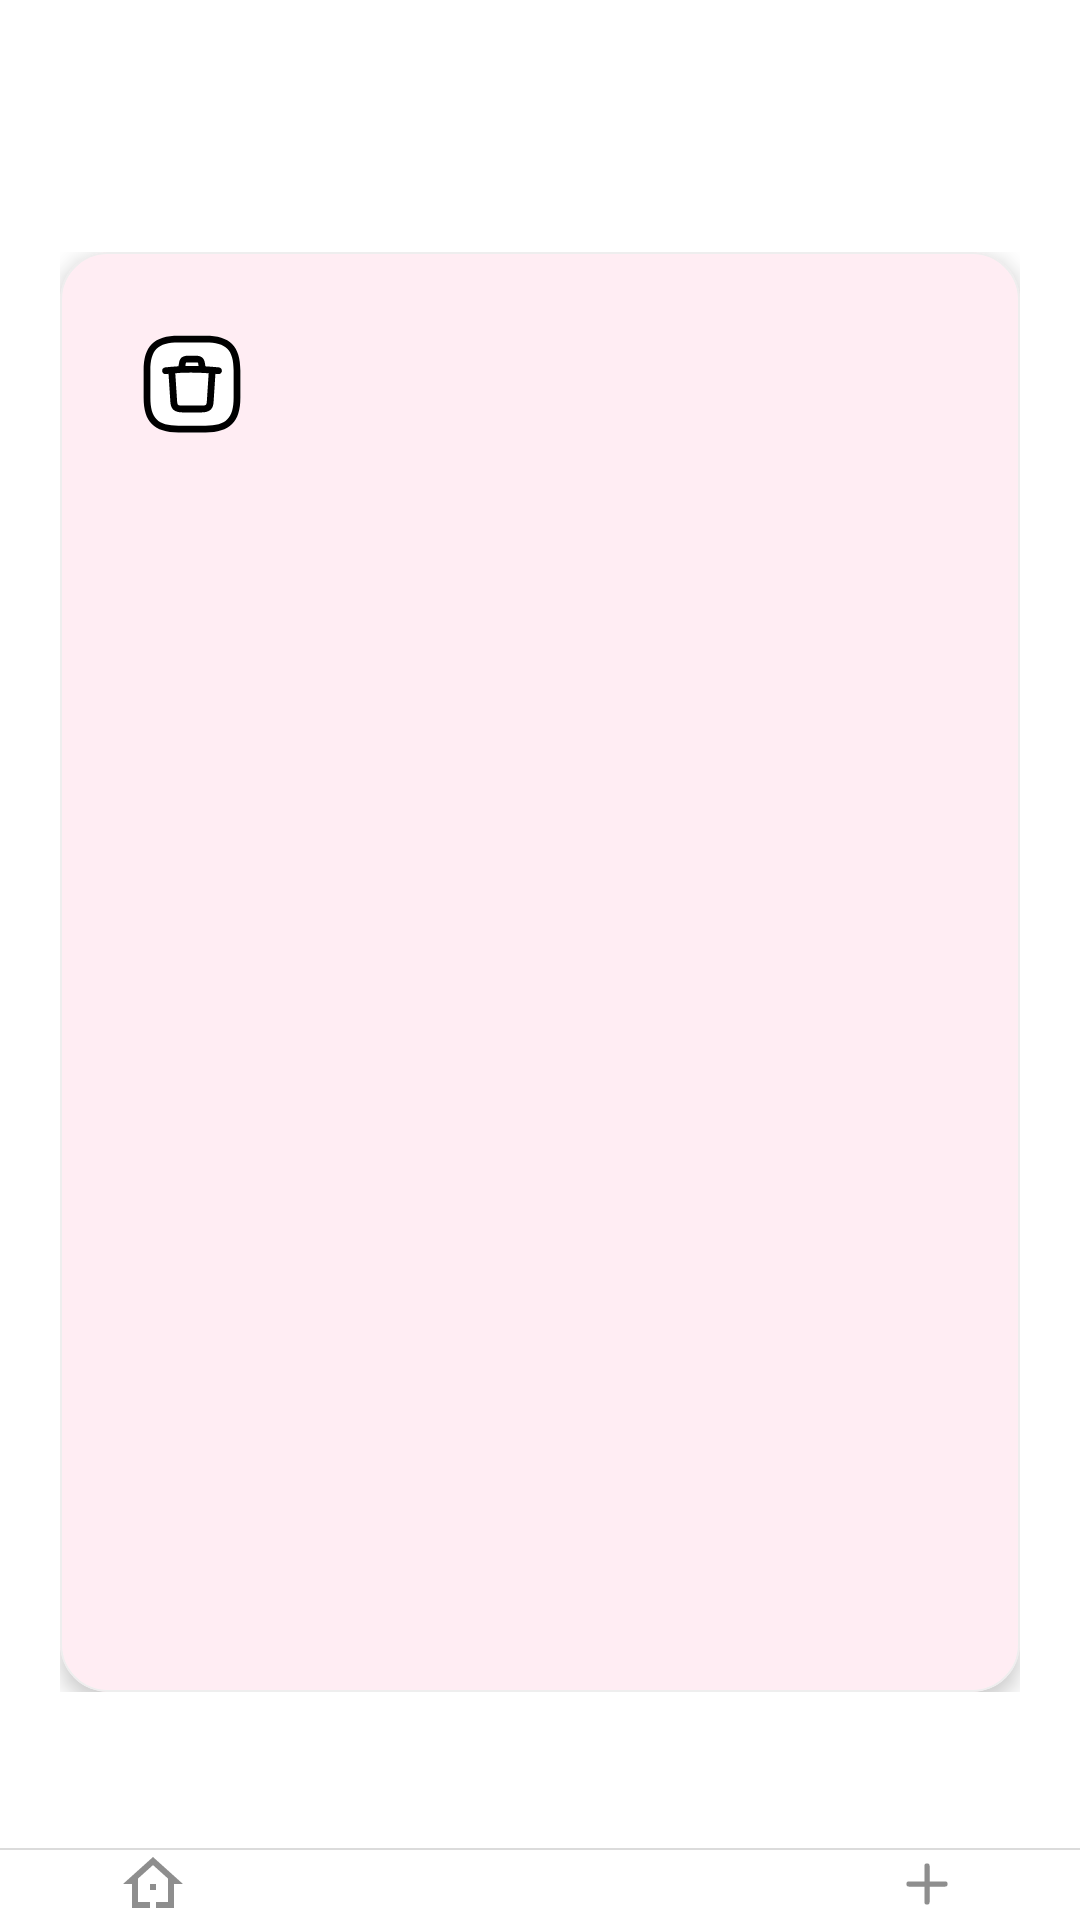

Android layout source for this screen:
<!-- AndroidManifest.xml: application theme Theme.MyApplication -->
<!-- res/layout/activity_outfit_detail.xml -->
<?xml version="1.0" encoding="utf-8"?>
<androidx.constraintlayout.widget.ConstraintLayout xmlns:android="http://schemas.android.com/apk/res/android"
    xmlns:app="http://schemas.android.com/apk/res-auto"
    xmlns:tools="http://schemas.android.com/tools"
    android:layout_width="match_parent"
    android:layout_height="match_parent"
    android:background="@color/background">

    <include
        android:id="@+id/bottom_nav_container"
        layout="@layout/layout_bottom_nav"
        android:layout_width="match_parent"
        android:layout_height="wrap_content"
        app:layout_constraintBottom_toBottomOf="parent" />

    <androidx.core.widget.NestedScrollView
        android:layout_width="match_parent"
        android:layout_height="0dp"
        android:layout_marginTop="64dp"
        app:layout_constraintTop_toTopOf="parent"
        app:layout_constraintBottom_toTopOf="@id/bottom_nav_container">

        <LinearLayout
            android:layout_width="match_parent"
            android:layout_height="wrap_content"
            android:orientation="vertical"
            android:padding="20dp">

            <androidx.constraintlayout.widget.ConstraintLayout
                android:layout_width="match_parent"
                android:layout_height="wrap_content">

                <com.google.android.material.card.MaterialCardView
                    android:id="@+id/detail_CV_image_container"
                    android:layout_width="match_parent"
                    android:layout_height="wrap_content"
                    app:cardBackgroundColor="@color/surface_card"
                    app:cardCornerRadius="@dimen/corner_card"
                    app:cardElevation="@dimen/elevation_card"
                    app:strokeColor="@color/divider_soft"
                    app:strokeWidth="0.5dp"
                    app:layout_constraintTop_toTopOf="parent">

                    <ImageView
                        android:id="@+id/detail_IV_image"
                        android:layout_width="match_parent"
                        android:layout_height="480dp"
                        android:scaleType="centerCrop"
                        tools:src="@drawable/placeholder_outfit" />
                </com.google.android.material.card.MaterialCardView>

                <ImageButton
                    android:id="@+id/detail_BTN_delete"
                    android:layout_width="64dp"
                    android:layout_height="64dp"
                    android:layout_margin="12dp"
                    android:padding="14dp"
                    android:scaleType="fitCenter"
                    android:background="@android:color/transparent"
                    android:src="@drawable/ic_delete"
                    android:contentDescription="Delete outfit"
                    android:elevation="8dp"
                    android:translationZ="10dp"
                    app:layout_constraintTop_toTopOf="@id/detail_CV_image_container"
                    app:layout_constraintStart_toStartOf="@id/detail_CV_image_container"
                    tools:visibility="visible" />
            </androidx.constraintlayout.widget.ConstraintLayout>

            <TextView
                android:id="@+id/detail_TV_username"
                android:layout_width="wrap_content"
                android:layout_height="wrap_content"
                android:layout_marginTop="28dp"
                android:fontFamily="sans-serif-medium"
                android:letterSpacing="0.08"
                android:textAllCaps="true"
                android:textColor="@color/text_primary"
                android:textSize="13sp"
                tools:text="CURATED BY LIOR" />

            <View
                android:layout_width="35dp"
                android:layout_height="2.5dp"
                android:layout_marginTop="8dp"
                android:background="@drawable/bg_screen_header_accent" />

            <TextView
                android:layout_width="wrap_content"
                android:layout_height="wrap_content"
                android:layout_marginTop="44dp"
                android:fontFamily="sans-serif-medium"
                android:letterSpacing="0.04"
                android:text="SHOP THE LOOK"
                android:textColor="@color/text_primary"
                android:textSize="20sp" />

            <LinearLayout
                android:layout_width="match_parent"
                android:layout_height="wrap_content"
                android:layout_marginTop="20dp"
                android:orientation="vertical">

                <TextView android:id="@+id/detail_TV_vibe"
                    android:layout_width="match_parent" android:layout_height="wrap_content"
                    android:paddingVertical="10dp" android:textColor="@color/primary" android:textSize="16sp"
                    android:fontFamily="sans-serif-medium" android:letterSpacing="0.05"
                    android:visibility="gone" tools:visibility="visible" tools:text="VIBE  —  CAFE" />

                <TextView android:id="@+id/detail_TV_top"
                    android:layout_width="match_parent" android:layout_height="wrap_content"
                    android:paddingVertical="10dp" android:textColor="@color/text_primary" android:textSize="16sp"
                    android:fontFamily="sans-serif-medium" android:letterSpacing="0.05"
                    android:visibility="gone" tools:visibility="visible" tools:text="TOP  —  GANNI" />

                <TextView android:id="@+id/detail_TV_bottom"
                    android:layout_width="match_parent" android:layout_height="wrap_content"
                    android:paddingVertical="10dp" android:textColor="@color/text_primary" android:textSize="16sp"
                    android:fontFamily="sans-serif-medium" android:letterSpacing="0.05"
                    android:visibility="gone" tools:visibility="visible" tools:text="BOTTOM  —  JACQUEMUS" />

                <TextView android:id="@+id/detail_TV_jacket"
                    android:layout_width="match_parent" android:layout_height="wrap_content"
                    android:paddingVertical="10dp" android:textColor="@color/text_primary" android:textSize="16sp"
                    android:fontFamily="sans-serif-medium" android:letterSpacing="0.05"
                    android:visibility="gone" tools:visibility="visible" tools:text="JACKET  —  ZARA" />

                <TextView android:id="@+id/detail_TV_shoes"
                    android:layout_width="match_parent" android:layout_height="wrap_content"
                    android:paddingVertical="10dp" android:textColor="@color/text_primary" android:textSize="16sp"
                    android:fontFamily="sans-serif-medium" android:letterSpacing="0.05"
                    android:visibility="gone" tools:visibility="visible" tools:text="SHOES  —  NIKE" />

                <TextView android:id="@+id/detail_TV_jewelry"
                    android:layout_width="match_parent" android:layout_height="wrap_content"
                    android:paddingVertical="10dp" android:textColor="@color/text_primary" android:textSize="16sp"
                    android:fontFamily="sans-serif-medium" android:letterSpacing="0.05"
                    android:visibility="gone" tools:visibility="visible" tools:text="JEWELRY  —  PANDORA" />

                <TextView android:id="@+id/detail_TV_sunglasses"
                    android:layout_width="match_parent" android:layout_height="wrap_content"
                    android:paddingVertical="10dp" android:textColor="@color/text_primary" android:textSize="16sp"
                    android:fontFamily="sans-serif-medium" android:letterSpacing="0.05"
                    android:visibility="gone" tools:visibility="visible" tools:text="SUNGLASSES  —  RAY-BAN" />

                <TextView android:id="@+id/detail_TV_bag"
                    android:layout_width="match_parent" android:layout_height="wrap_content"
                    android:paddingVertical="10dp" android:textColor="@color/text_primary" android:textSize="16sp"
                    android:fontFamily="sans-serif-medium" android:letterSpacing="0.05"
                    android:visibility="gone" tools:visibility="visible" tools:text="BAG  —  LONGCHAMP" />

            </LinearLayout>
        </LinearLayout>
    </androidx.core.widget.NestedScrollView>
</androidx.constraintlayout.widget.ConstraintLayout>
<!-- res/layout/layout_bottom_nav.xml (included above) -->
<?xml version="1.0" encoding="utf-8"?>
<LinearLayout xmlns:android="http://schemas.android.com/apk/res/android"
    xmlns:app="http://schemas.android.com/apk/res-auto"
    android:id="@+id/bottom_navigation"
    android:layout_width="match_parent"
    android:layout_height="@dimen/bottom_nav_height"
    android:background="@drawable/bg_bottom_nav"
    android:baselineAligned="false"
    android:gravity="center_vertical"
    android:orientation="horizontal"
    android:paddingStart="@dimen/bottom_nav_padding_horizontal"
    android:paddingEnd="@dimen/bottom_nav_padding_horizontal">

    <FrameLayout
        android:layout_width="0dp"
        android:layout_height="match_parent"
        android:layout_weight="1">

        <ImageButton
            android:id="@+id/btn_home"
            android:layout_width="@dimen/bottom_nav_icon_size"
            android:layout_height="@dimen/bottom_nav_icon_size"
            android:layout_gravity="center"
            android:background="?attr/selectableItemBackgroundBorderless"
            android:contentDescription="@string/feed_title"
            android:padding="0dp"
            android:scaleType="fitCenter"
            android:src="@drawable/nav_ic_home"
            app:tint="@color/nav_icon_tint" />
    </FrameLayout>

    <FrameLayout
        android:layout_width="0dp"
        android:layout_height="match_parent"
        android:layout_weight="1">

        <ImageButton
            android:id="@+id/btn_favorites"
            android:layout_width="@dimen/bottom_nav_icon_size"
            android:layout_height="@dimen/bottom_nav_icon_size"
            android:layout_gravity="center"
            android:background="?attr/selectableItemBackgroundBorderless"
            android:contentDescription="@string/favorites_empty"
            android:padding="0dp"
            android:scaleType="fitCenter"
            android:src="@drawable/nav_ic_favorites"
            app:tint="@color/nav_icon_tint" />
    </FrameLayout>

    <FrameLayout
        android:layout_width="0dp"
        android:layout_height="match_parent"
        android:layout_weight="1">

        <ImageButton
            android:id="@+id/btn_profile"
            android:layout_width="@dimen/bottom_nav_icon_size"
            android:layout_height="@dimen/bottom_nav_icon_size"
            android:layout_gravity="center"
            android:background="?attr/selectableItemBackgroundBorderless"
            android:contentDescription="@string/profile_title"
            android:padding="0dp"
            android:scaleType="fitCenter"
            android:src="@drawable/nav_ic_profile"
            app:tint="@color/nav_icon_tint" />
    </FrameLayout>

    <FrameLayout
        android:layout_width="0dp"
        android:layout_height="match_parent"
        android:layout_weight="1">

        <ImageButton
            android:id="@+id/btn_add_outfit"
            android:layout_width="@dimen/bottom_nav_icon_size"
            android:layout_height="@dimen/bottom_nav_icon_size"
            android:layout_gravity="center"
            android:background="?attr/selectableItemBackgroundBorderless"
            android:contentDescription="@string/label_vibe"
            android:padding="0dp"
            android:scaleType="fitCenter"
            android:src="@drawable/nav_ic_add"
            app:tint="@color/nav_icon_tint" />
    </FrameLayout>

</LinearLayout>
<!-- resources referenced by this layout -->
<resources>
  <color name="background">#FFFFFF</color>
  <color name="divider_soft">#EEEEEE</color>
  <color name="primary">@color/accent_pink</color>
  <color name="surface_card">@color/white</color>
  <color name="text_primary">#333333</color>
  <dimen name="bottom_nav_height">52dp</dimen>
  <dimen name="bottom_nav_icon_size">24dp</dimen>
  <dimen name="bottom_nav_padding_horizontal">8dp</dimen>
  <dimen name="corner_card">16dp</dimen>
  <dimen name="elevation_card">4dp</dimen>
  <!-- drawable nav_ic_add (drawable) -->
  <?xml version="1.0" encoding="utf-8"?>
  <selector xmlns:android="http://schemas.android.com/apk/res/android">
      <item android:drawable="@drawable/ic_nav_add_filled" android:state_selected="true" />
      <item android:drawable="@drawable/ic_nav_add_outline" />
  </selector>
  <!-- drawable nav_ic_favorites (drawable) -->
  <?xml version="1.0" encoding="utf-8"?>
  <selector xmlns:android="http://schemas.android.com/apk/res/android">
      <item android:drawable="@drawable/ic_nav_heart_filled" android:state_selected="true" />
      <item android:drawable="@drawable/ic_nav_heart_outline" />
  </selector>
  <!-- drawable nav_ic_home (drawable) -->
  <?xml version="1.0" encoding="utf-8"?>
  <selector xmlns:android="http://schemas.android.com/apk/res/android">
      <item android:drawable="@drawable/ic_nav_home_filled" android:state_selected="true" />
      <item android:drawable="@drawable/ic_nav_home_outline" />
  </selector>
  <!-- drawable nav_ic_profile (drawable) -->
  <?xml version="1.0" encoding="utf-8"?>
  <selector xmlns:android="http://schemas.android.com/apk/res/android">
      <item android:drawable="@drawable/ic_nav_person_filled" android:state_selected="true" />
      <item android:drawable="@drawable/ic_nav_person_outline" />
  </selector>
  <!-- drawable placeholder_outfit (drawable) -->
  <?xml version="1.0" encoding="utf-8"?>
  <shape xmlns:android="http://schemas.android.com/apk/res/android"
      android:shape="rectangle">
      <solid android:color="@color/back_ground" />
      <corners android:radius="16dp" />
  </shape>
  <string name="favorites_empty">Your wishlist is empty. Like outfits from the feed to save them here.</string>
  <string name="feed_title">MY FEED</string>
  <string name="label_vibe">VIBE</string>
  <string name="profile_title">My profile</string>
  <style name="Theme.MyApplication" parent="Base.Theme.MyApplication" />
  <color name="accent_pink">#FF4081</color>
  <color name="white">#FFFFFFFF</color>
  <color name="nav_bar_background">#FFFFFF</color>
  <color name="nav_bar_divider">#DBDBDB</color>
  <color name="back_ground">#F3E5F5</color>
  <color name="lavender_light">#F3E5F5</color>
  <color name="accent_purple">#7C4DFF</color>
  <color name="input_background">#F7F7F7</color>
  <color name="text_hint">#707070</color>
  <color name="cursor_accent">@color/accent_pink</color>
  <dimen name="corner_input">18dp</dimen>
  <style name="TextAppearance.StylePalette.InputHint" parent="TextAppearance.Material3.BodyMedium">
          <item name="android:fontFamily">sans-serif</item>
          <item name="android:textSize">16sp</item>
          <item name="android:textColor">@color/text_hint</item>
      </style>
  <style name="TextAppearance.StylePalette.ToolbarTitle" parent="TextAppearance.Material3.TitleLarge">
          <item name="android:fontFamily">sans-serif-medium</item>
          <item name="android:textSize">@dimen/text_title</item>
          <item name="android:textColor">@color/text_primary</item>
          <item name="android:letterSpacing">0.02</item>
      </style>
  <color name="text_input">#262626</color>
  <dimen name="input_padding_horizontal">16dp</dimen>
  <dimen name="input_min_height">52dp</dimen>
  <dimen name="text_title">20sp</dimen>
</resources>
